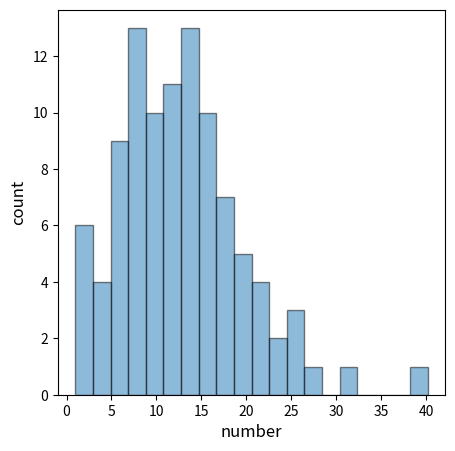

The matplotlib source for this figure:
import matplotlib.pyplot as plt
import numpy as np

random_nums = np.random.rayleigh(10, 100)

# define figure and axis
f, ax = plt.subplots(1, 1, figsize=(5, 5))

# create histogram
ax.hist(random_nums, bins=20, edgecolor="black", alpha=0.5)

# label axes
ax.set_xlabel("number", fontsize=12)
ax.set_ylabel("count", fontsize=12)

# save figure as PDF
plt.savefig("figure2-10.pdf", bbox_inches='tight', dpi=400)